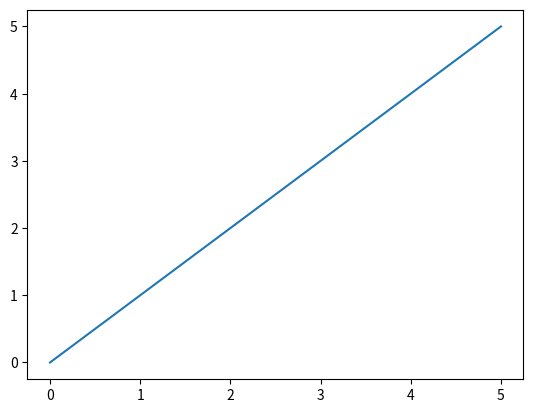

Write the Python code that produced this figure.
#!/usr/bin/env python
# coding=utf-8
import matplotlib.pyplot as plt
import  numpy as np

fig = plt.figure()
x=range(6)
print(x)
plt.plot(x, [xi for xi in x])
plt.show()